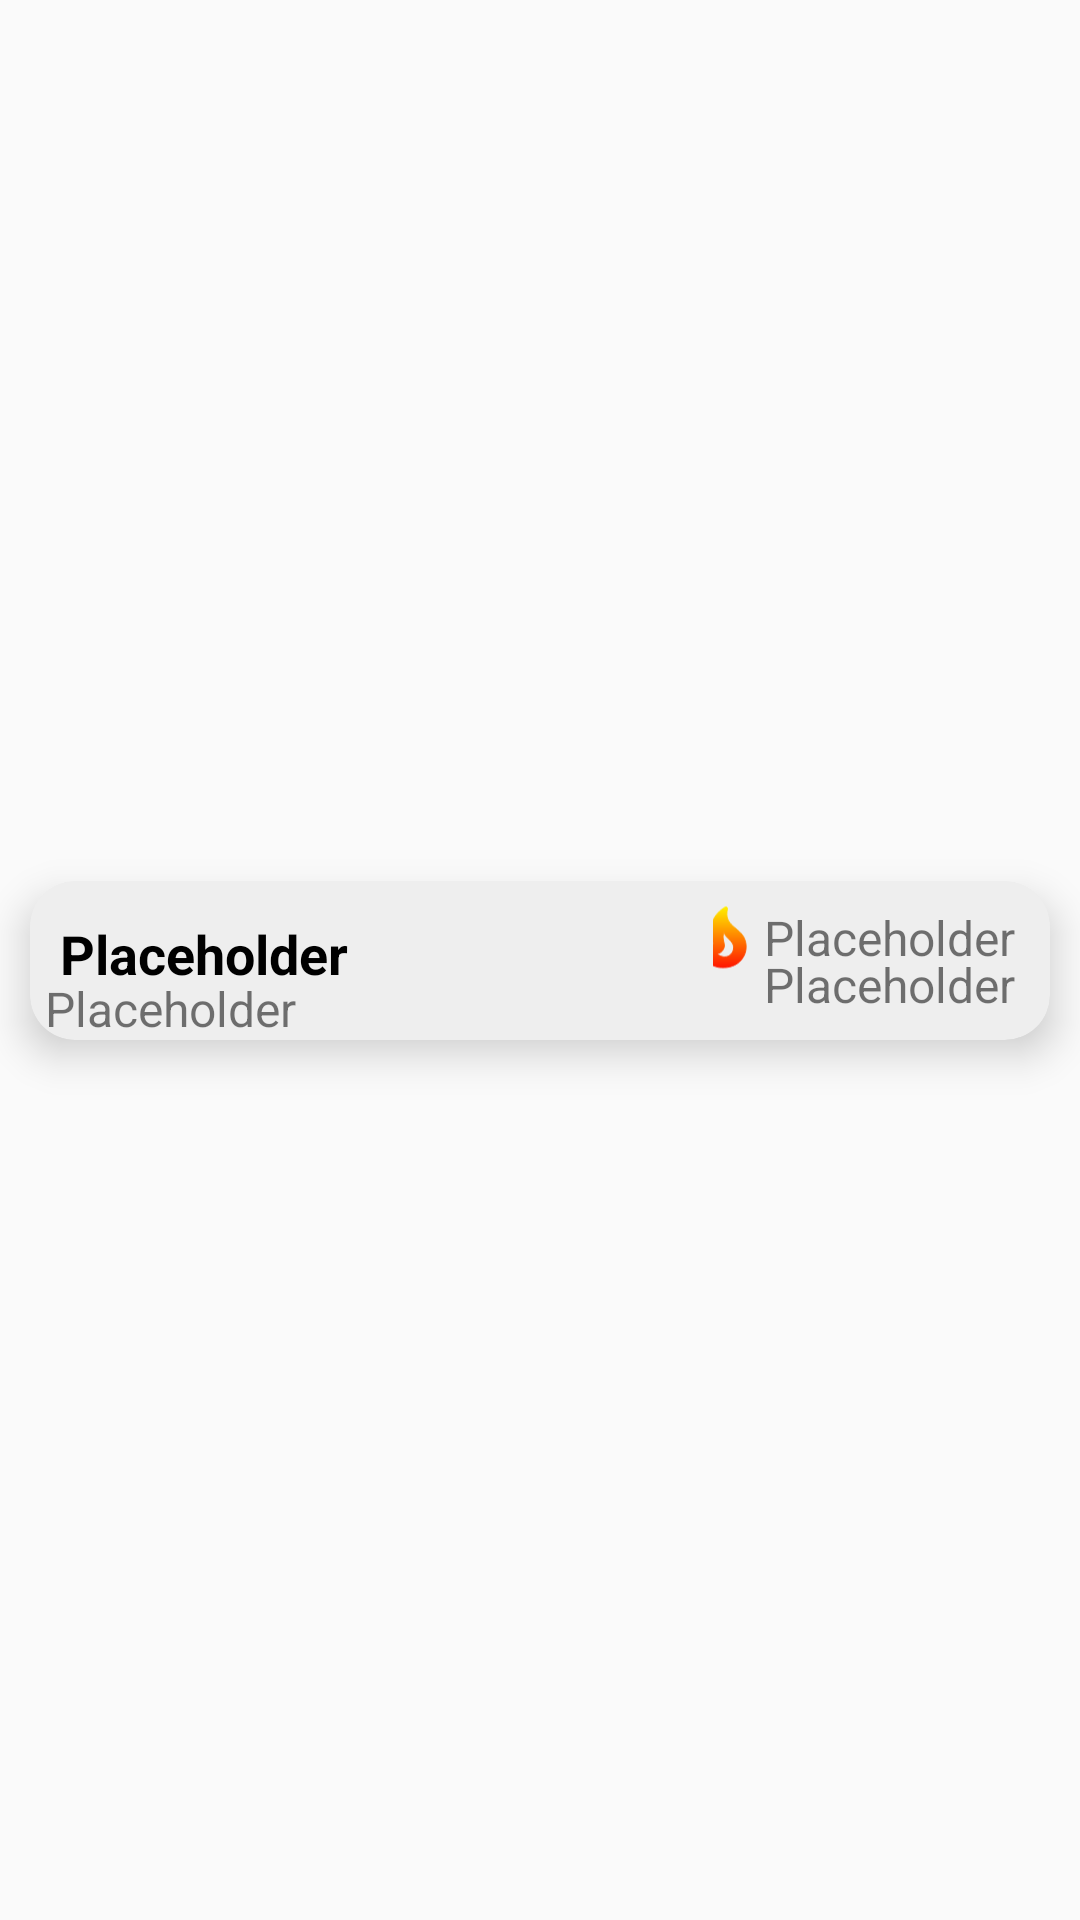

This screen was rendered from an Android layout file. Write that file and the resources it references.
<!-- AndroidManifest.xml: application theme Theme.MyHikingMapHK -->
<!-- res/layout/trails_item.xml -->
<?xml version="1.0" encoding="utf-8"?>
<androidx.constraintlayout.widget.ConstraintLayout xmlns:android="http://schemas.android.com/apk/res/android"
    android:layout_width="match_parent"
    android:layout_height="wrap_content"
    xmlns:app="http://schemas.android.com/apk/res-auto">

    <androidx.cardview.widget.CardView
        android:id="@+id/cardTrailItem"
        android:layout_width="match_parent"
        android:layout_height="wrap_content"
        android:layout_marginHorizontal="10dp"
        android:layout_marginVertical="5dp"
        android:clickable="true"
        android:focusable="true"
        app:cardCornerRadius="15dp"
        app:cardElevation="8dp"
        app:cardBackgroundColor="@color/gray_200"
        app:layout_constraintStart_toStartOf="parent"
        app:layout_constraintEnd_toEndOf="parent"
        app:layout_constraintBottom_toBottomOf="parent"
        app:layout_constraintTop_toTopOf="parent" >

        <LinearLayout
            android:layout_width="match_parent"
            android:layout_height="wrap_content"
            android:weightSum="10">
            <LinearLayout
                android:layout_width="0dp"
                android:layout_height="wrap_content"
                android:layout_weight="6.7">
                <androidx.constraintlayout.widget.ConstraintLayout
                    android:layout_width="match_parent"
                    android:layout_height="match_parent">

                    <TextView
                        android:id="@+id/textTrailItemTrailName"
                        android:layout_width="match_parent"
                        android:layout_height="wrap_content"
                        android:layout_marginStart="10dp"
                        android:layout_marginEnd="8dp"
                        android:layout_marginTop="12dp"
                        android:text="@string/textGenericPlaceholder"
                        android:textColor="@color/black"
                        android:textSize="18dp"
                        android:textStyle="bold"
                        app:layout_constraintStart_toStartOf="parent"
                        app:layout_constraintTop_toTopOf="parent" />

                    <ImageView
                        android:id="@+id/iconTrailItemRegion"
                        android:layout_width="wrap_content"
                        android:layout_height="wrap_content"
                        android:layout_marginStart="5dp"
                        android:layout_marginBottom="5dp"
                        android:contentDescription="Region"
                        android:src="@drawable/ic_location_on_24px"
                        app:layout_constraintBottom_toBottomOf="parent"
                        app:layout_constraintStart_toStartOf="parent"
                        app:layout_constraintTop_toBottomOf="@id/textTrailItemTrailName" />

                    <TextView
                        android:id="@+id/textTrailItemRegion"
                        android:layout_width="wrap_content"
                        android:layout_height="wrap_content"
                        android:text="@string/textGenericPlaceholder"
                        android:textSize="16dp"
                        app:layout_constraintBottom_toBottomOf="@id/iconTrailItemRegion"
                        app:layout_constraintStart_toEndOf="@id/iconTrailItemRegion"
                        app:layout_constraintTop_toTopOf="@+id/iconTrailItemRegion" />

                </androidx.constraintlayout.widget.ConstraintLayout>
            </LinearLayout>

            <LinearLayout
                android:layout_width="0dp"
                android:layout_height="match_parent"
                android:layout_weight="3.3">
                <androidx.constraintlayout.widget.ConstraintLayout
                    android:layout_width="match_parent"
                    android:layout_height="match_parent">

                    <TextView
                        android:id="@+id/textTrailItemDifficulty"
                        android:layout_width="95dp"
                        android:layout_height="wrap_content"
                        android:text="@string/textGenericPlaceholder"
                        android:textSize="16dp"
                        app:layout_constraintBottom_toBottomOf="parent"
                        app:layout_constraintEnd_toEndOf="parent"
                        app:layout_constraintTop_toTopOf="parent"
                        app:layout_constraintVertical_bias="0.25" />

                    <ImageView
                        android:id="@+id/iconTrailItemDifficulty"
                        android:layout_width="wrap_content"
                        android:layout_height="wrap_content"
                        android:layout_marginEnd="2dp"
                        android:contentDescription="Difficulty"
                        android:src="@drawable/ic_gradient_fire_24dp"
                        app:layout_constraintBottom_toBottomOf="@id/textTrailItemDifficulty"
                        app:layout_constraintEnd_toStartOf="@id/textTrailItemDifficulty"
                        app:layout_constraintTop_toTopOf="@id/textTrailItemDifficulty" />

                    <TextView
                        android:id="@+id/textTrailItemLength"
                        android:layout_width="95dp"
                        android:layout_height="wrap_content"
                        android:text="@string/textGenericPlaceholder"
                        android:textSize="16dp"
                        app:layout_constraintBottom_toBottomOf="parent"
                        app:layout_constraintEnd_toEndOf="parent"
                        app:layout_constraintTop_toTopOf="parent"
                        app:layout_constraintVertical_bias="0.75" />

                    <ImageView
                        android:id="@+id/iconTrailItemLength"
                        android:layout_width="wrap_content"
                        android:layout_height="wrap_content"
                        android:layout_marginEnd="2dp"
                        android:background="@color/transparent"
                        android:contentDescription="Length"
                        android:src="@drawable/ic_footprint_24px"
                        app:layout_constraintBottom_toBottomOf="@id/textTrailItemLength"
                        app:layout_constraintEnd_toStartOf="@id/textTrailItemLength"
                        app:layout_constraintTop_toTopOf="@id/textTrailItemLength" />
                </androidx.constraintlayout.widget.ConstraintLayout>
            </LinearLayout>
        </LinearLayout>
    </androidx.cardview.widget.CardView>

</androidx.constraintlayout.widget.ConstraintLayout>
<!-- resources referenced by this layout -->
<resources>
  <color name="black">#FF000000</color>
  <color name="gray_200">#EEEEEE</color>
  <color name="transparent">#00000000</color>
  <!-- drawable ic_gradient_fire_24dp (drawable) -->
  <vector
      xmlns:android="http://schemas.android.com/apk/res/android"
      xmlns:aapt="http://schemas.android.com/aapt"
      android:viewportHeight="24"
      android:viewportWidth="24"
      android:height="24dp"
      android:width="24dp"
      >
      <path
          android:strokeColor="@color/black"
          android:pathData="M19.48,12.35c-1.57,-4.08 -7.16,-4.3 -5.81,-10.23c0.1,-0.44 -0.37,-0.78 -0.75,-0.55C9.29,3.71 6.68,8 8.87,13.62c0.18,0.46 -0.36,0.89 -0.75,0.59c-1.81,-1.37 -2,-3.34 -1.84,-4.75c0.06,-0.52 -0.62,-0.77 -0.91,-0.34C4.69,10.16 4,11.84 4,14.37c0.38,5.6 5.11,7.32 6.81,7.54c2.43,0.31 5.06,-0.14 6.95,-1.87C19.84,18.11 20.6,15.03 19.48,12.35zM10.2,17.38c1.44,-0.35 2.18,-1.39 2.38,-2.31c0.33,-1.43 -0.96,-2.83 -0.09,-5.09c0.33,1.87 3.27,3.04 3.27,5.08C15.84,17.59 13.1,19.76 10.2,17.38z"
          >
          <aapt:attr name="android:fillColor">
              <gradient
                  android:startX="12"
                  android:startY="24"
                  android:endX="12"
                  android:endY="0"
                  android:type="linear">
                  <item android:offset="0" android:color="@color/red"/>
                  <item android:offset="1" android:color="@color/yellow"/>
              </gradient>
          </aapt:attr>
      </path>
  </vector>
  <string name="textGenericPlaceholder">Placeholder</string>
  <style name="Theme.MyHikingMapHK" parent="Base.Theme.MyHikingMapHK" />
  <color name="red">#FF0000</color>
  <color name="yellow">#FFFF00</color>
  <style name="Base.Theme.MyHikingMapHK" parent="Theme.AppCompat.Light">
          
          
  
          <item name="colorPrimary">@color/greenLake</item>
          <item name="colorPrimaryVariant">@color/greenForest</item>
          <item name="colorOnPrimary">@color/white</item>
          <item name="colorSecondary">@color/yellowExLight</item>
          <item name="colorSecondaryVariant">@color/yellowLight</item>
          <item name="colorOnSecondary">@color/white</item>
          <item name="android:statusBarColor">?attr/colorPrimaryVariant</item>
      </style>
  <color name="greenLake">#519872</color>
  <color name="greenForest">#3B5249</color>
  <color name="white">#FFFFFFFF</color>
  <color name="yellowExLight">#FCFBEE</color>
  <color name="yellowLight">#F6F4D2</color>
</resources>
